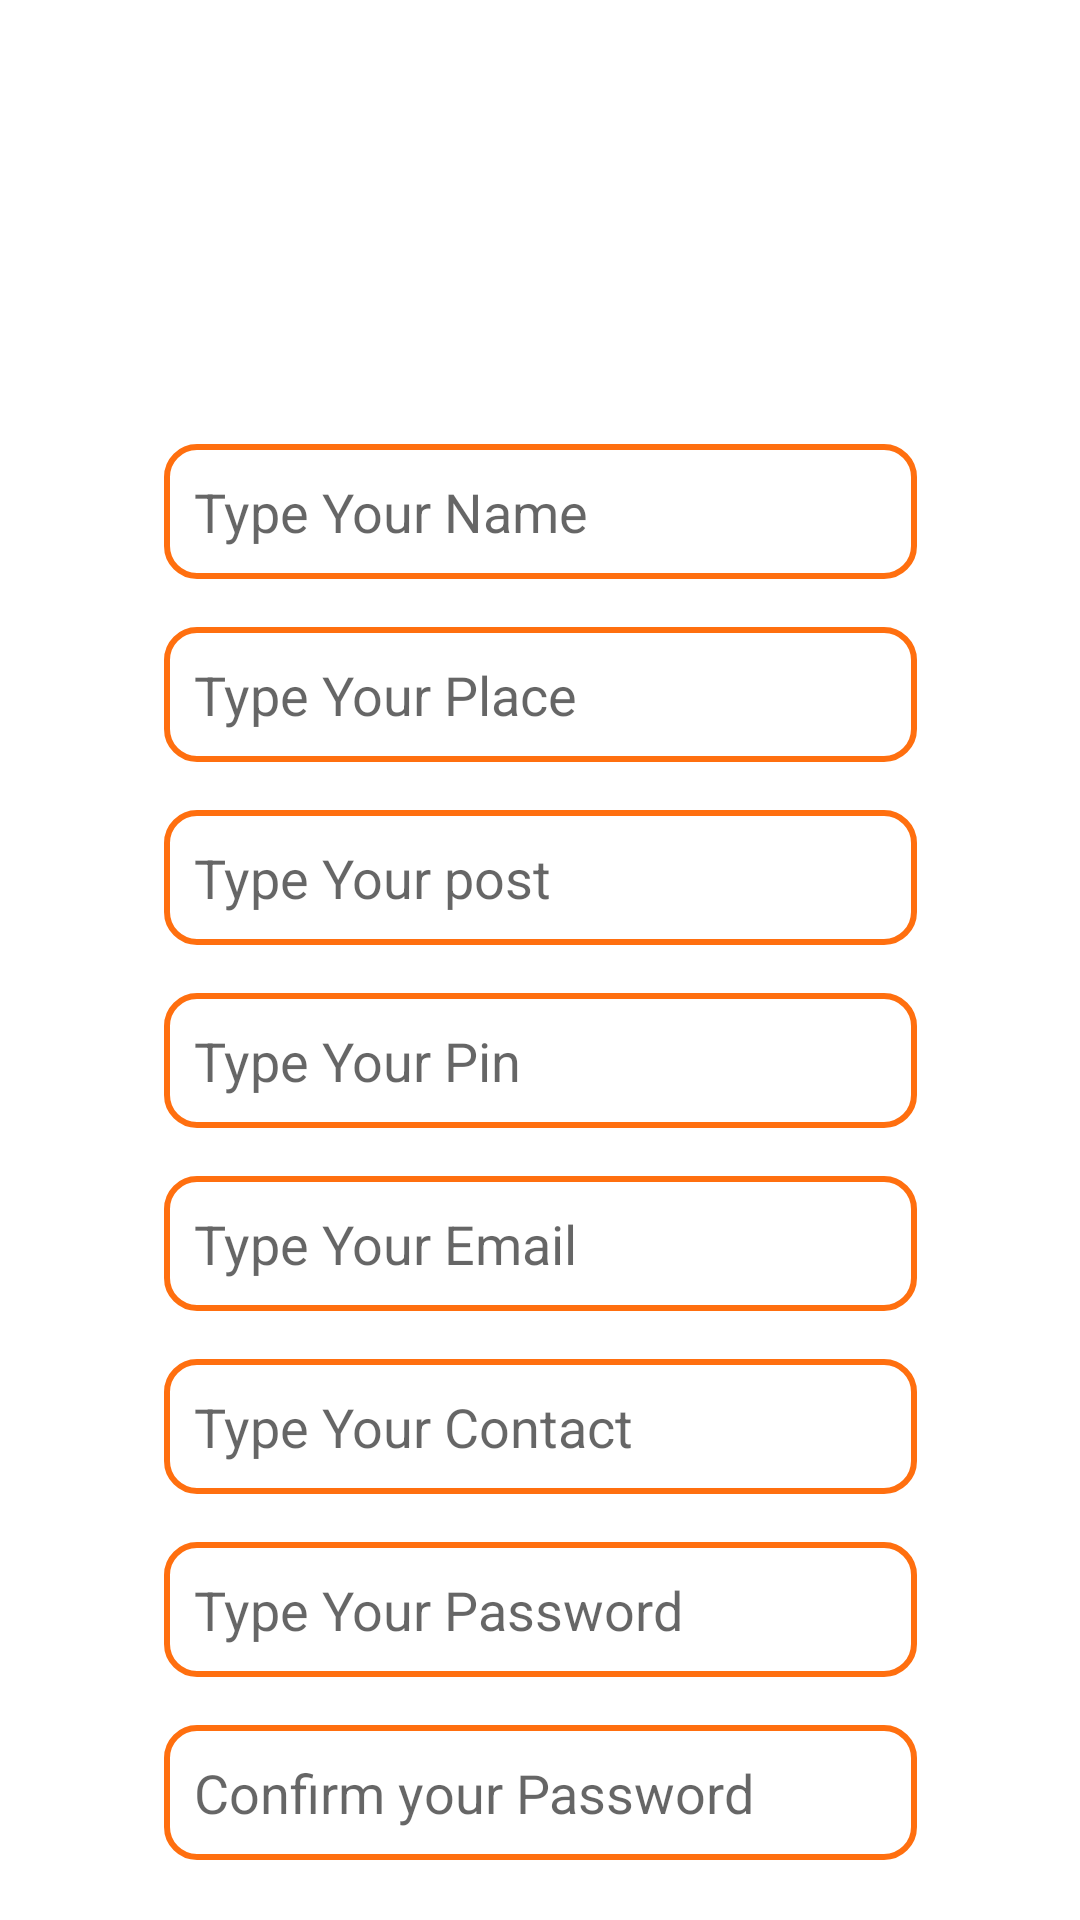

Android layout source for this screen:
<!-- AndroidManifest.xml: application theme Theme.HelpMe -->
<!-- res/layout/activity_user_registeration.xml -->
<?xml version="1.0" encoding="utf-8"?>
<androidx.constraintlayout.widget.ConstraintLayout xmlns:android="http://schemas.android.com/apk/res/android"
    xmlns:app="http://schemas.android.com/apk/res-auto"
    xmlns:tools="http://schemas.android.com/tools"
    android:layout_width="match_parent"
    android:layout_height="match_parent"
    tools:context=".user_registeration">

    <ImageView
        android:id="@+id/imageView2"
        android:layout_width="100dp"
        android:layout_height="100dp"
        android:layout_marginStart="32dp"
        android:layout_marginTop="32dp"
        android:layout_marginEnd="32dp"
        app:layout_constraintEnd_toEndOf="parent"
        app:layout_constraintStart_toStartOf="parent"
        app:layout_constraintTop_toTopOf="parent"

        app:srcCompat="@drawable/gallery" />

    <EditText
        android:id="@+id/editTextTextPersonName3"
        android:layout_width="251dp"
        android:layout_height="45dp"
        android:layout_marginStart="32dp"
        android:layout_marginTop="16dp"
        android:layout_marginEnd="32dp"
        android:background="@drawable/roundedit"
        android:ems="10"
        android:hint="Type Your Name"
        android:inputType="textPersonName"
        android:padding="10dp"
        app:layout_constraintEnd_toEndOf="parent"
        app:layout_constraintStart_toStartOf="parent"
        app:layout_constraintTop_toBottomOf="@+id/imageView2" />

    <EditText
        android:id="@+id/editTextTextPersonName4"
        android:layout_width="251dp"
        android:layout_height="45dp"
        android:background="@drawable/roundedit"
        android:padding="10dp"
        android:layout_marginStart="32dp"
        android:layout_marginTop="16dp"
        android:layout_marginEnd="32dp"
        android:ems="10"
        android:hint="Type Your Place"
        android:inputType="textPersonName"
        app:layout_constraintEnd_toEndOf="parent"
        app:layout_constraintStart_toStartOf="parent"
        app:layout_constraintTop_toBottomOf="@+id/editTextTextPersonName3" />

    <EditText
        android:id="@+id/editTextTextPersonName5"
        android:layout_width="251dp"
        android:layout_height="45dp"
        android:background="@drawable/roundedit"
        android:padding="10dp"
        android:layout_marginStart="32dp"
        android:layout_marginTop="16dp"
        android:layout_marginEnd="32dp"
        android:ems="10"
        android:hint="Type Your post"
        android:inputType="textPersonName"
        app:layout_constraintEnd_toEndOf="parent"
        app:layout_constraintStart_toStartOf="parent"
        app:layout_constraintTop_toBottomOf="@+id/editTextTextPersonName4" />

    <EditText
        android:id="@+id/editTextNumber"
        android:layout_width="251dp"
        android:layout_height="45dp"
        android:background="@drawable/roundedit"
        android:padding="10dp"
        android:layout_marginStart="32dp"
        android:layout_marginTop="16dp"
        android:layout_marginEnd="32dp"
        android:ems="10"
        android:hint="Type Your Pin"
        android:inputType="number"
        app:layout_constraintEnd_toEndOf="parent"
        app:layout_constraintStart_toStartOf="parent"
        app:layout_constraintTop_toBottomOf="@+id/editTextTextPersonName5" />

    <EditText
        android:id="@+id/editTextTextEmailAddress"
        android:layout_width="251dp"
        android:layout_height="45dp"
        android:background="@drawable/roundedit"
        android:padding="10dp"
        android:layout_marginStart="32dp"
        android:layout_marginTop="16dp"
        android:layout_marginEnd="32dp"
        android:ems="10"
        android:hint="Type Your Email"
        android:inputType="textEmailAddress"
        app:layout_constraintEnd_toEndOf="parent"
        app:layout_constraintStart_toStartOf="parent"
        app:layout_constraintTop_toBottomOf="@+id/editTextNumber" />

    <EditText
        android:id="@+id/editTextNumber2"
        android:layout_width="251dp"
        android:layout_height="45dp"
        android:background="@drawable/roundedit"
        android:padding="10dp"
        android:layout_marginStart="32dp"
        android:layout_marginTop="16dp"
        android:layout_marginEnd="32dp"
        android:ems="10"
        android:hint="Type Your Contact"
        android:inputType="number"
        app:layout_constraintEnd_toEndOf="parent"
        app:layout_constraintStart_toStartOf="parent"
        app:layout_constraintTop_toBottomOf="@+id/editTextTextEmailAddress" />

    <EditText
        android:id="@+id/editTextTextPassword2"
        android:layout_width="251dp"
        android:layout_height="45dp"
        android:background="@drawable/roundedit"
        android:padding="10dp"
        android:layout_marginStart="32dp"
        android:layout_marginTop="16dp"
        android:layout_marginEnd="32dp"
        android:ems="10"
        android:hint="Type Your Password"
        android:inputType="textPassword"
        app:layout_constraintEnd_toEndOf="parent"
        app:layout_constraintStart_toStartOf="parent"
        app:layout_constraintTop_toBottomOf="@+id/editTextNumber2" />

    <EditText
        android:id="@+id/editTextTextPassword3"
        android:layout_width="251dp"
        android:layout_height="45dp"
        android:background="@drawable/roundedit"
        android:padding="10dp"
        android:layout_marginStart="32dp"
        android:layout_marginTop="16dp"
        android:layout_marginEnd="32dp"
        android:ems="10"
        android:hint="Confirm your Password"
        android:inputType="textPassword"
        app:layout_constraintEnd_toEndOf="parent"
        app:layout_constraintStart_toStartOf="parent"
        app:layout_constraintTop_toBottomOf="@+id/editTextTextPassword2" />

    <Button
        android:id="@+id/button"
        android:layout_width="wrap_content"
        android:layout_height="wrap_content"
        android:layout_marginStart="32dp"
        android:layout_marginTop="16dp"
        android:layout_marginEnd="32dp"
        android:layout_marginBottom="32dp"
        android:background="@drawable/round_button"
        android:text="Register"
        app:layout_constraintBottom_toBottomOf="parent"
        app:layout_constraintEnd_toEndOf="parent"
        app:layout_constraintStart_toStartOf="parent"
        app:layout_constraintTop_toBottomOf="@+id/editTextTextPassword3" />


</androidx.constraintlayout.widget.ConstraintLayout>
<!-- resources referenced by this layout -->
<resources>
  <!-- drawable roundedit (drawable) -->
  <selector xmlns:android="http://schemas.android.com/apk/res/android">
  <item>
   <shape android:shape="rectangle">
   <solid android:color="#ffffff"/>
   <corners android:radius="10dp" />
   <stroke
   android:width="2dp"
   android:color="#FF6F0F"
   />
   </shape>
  </item>
  </selector>
  <style name="Theme.HelpMe" parent="Theme.MaterialComponents.DayNight.DarkActionBar">
          
          <item name="colorPrimary">@color/purple_500</item>
          <item name="colorPrimaryVariant">@color/purple_700</item>
          <item name="colorOnPrimary">@color/white</item>
          
          <item name="colorSecondary">@color/teal_200</item>
          <item name="colorSecondaryVariant">@color/teal_700</item>
          <item name="colorOnSecondary">@color/black</item>
          
          <item name="android:statusBarColor">?attr/colorPrimaryVariant</item>
          
      </style>
  <color name="purple_500">#FF6F0F</color>
  <color name="purple_700">#FF6F0F</color>
  <color name="white">#FFFFFFFF</color>
  <color name="teal_200">#FF6F0F</color>
  <color name="teal_700">#FF6F0F</color>
  <color name="black">#FF000000</color>
</resources>
